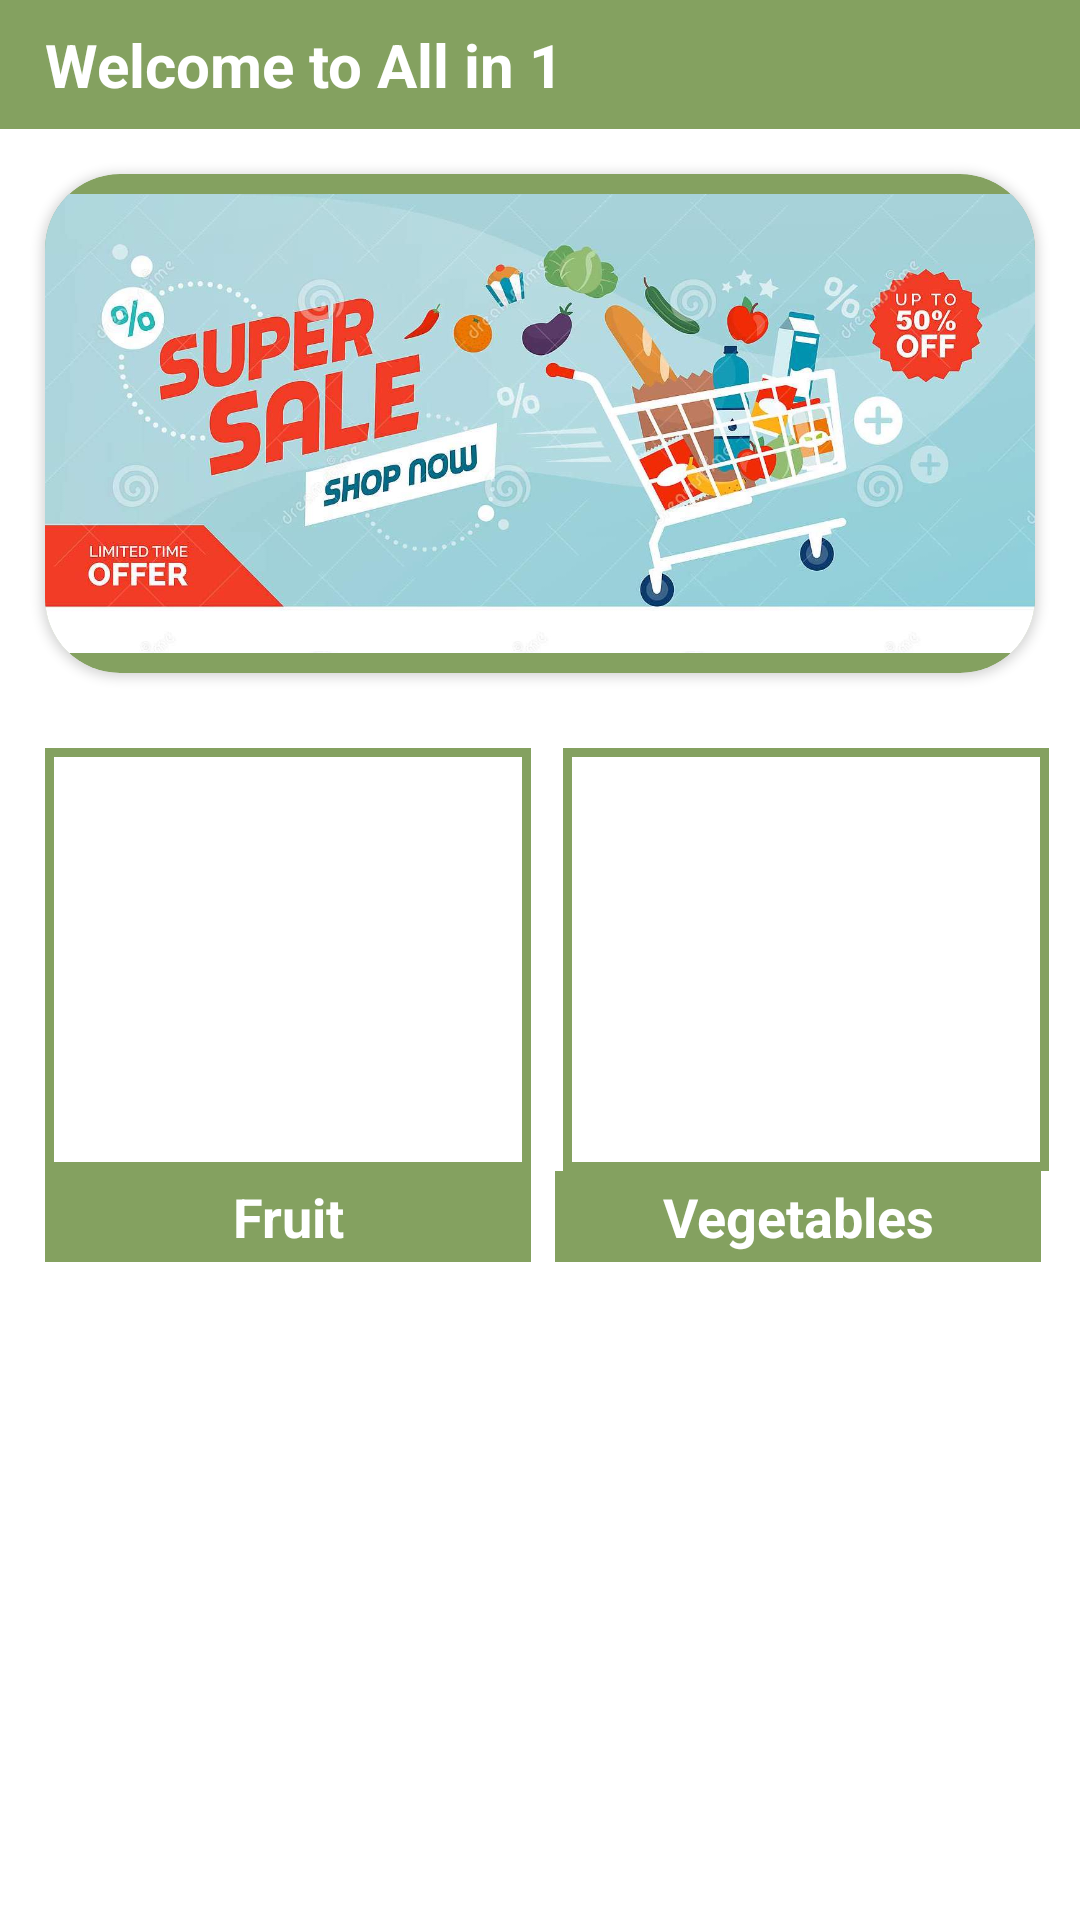

Produce the Android XML layout that renders to this screen, including the resource entries it uses.
<!-- AndroidManifest.xml: application theme Theme.AllIn1 -->
<!-- res/layout/activity_homepage.xml -->
<?xml version="1.0" encoding="utf-8"?>
<androidx.constraintlayout.widget.ConstraintLayout xmlns:android="http://schemas.android.com/apk/res/android"
    xmlns:app="http://schemas.android.com/apk/res-auto"
    xmlns:tools="http://schemas.android.com/tools"
    android:layout_width="match_parent"
    android:layout_height="match_parent"
    tools:context=".presentation.activities.HomePageActivity">

    <TextView
        android:id="@+id/home_profile"
        android:layout_width="match_parent"
        android:layout_height="wrap_content"
        android:background="#84a160"
        android:drawablePadding="10sp"
        android:paddingHorizontal="15sp"
        android:paddingVertical="8sp"
        android:text="Welcome to All in 1 "
        android:textColor="@color/white"
        android:textSize="@dimen/txt_size_20sp"
        android:textStyle="bold"
        app:layout_constraintEnd_toEndOf="parent"
        app:layout_constraintStart_toStartOf="parent"
        app:layout_constraintTop_toTopOf="parent"
        app:drawableStartCompat="@drawable/ic_profile_icon" />

    <androidx.cardview.widget.CardView
        android:id="@+id/home_page_card"
        android:layout_width="match_parent"
        android:layout_height="0dp"
        android:layout_margin="15dp"
        app:cardBackgroundColor="#84a160"
        app:cardCornerRadius="25sp"
        app:layout_constraintEnd_toEndOf="parent"
        app:layout_constraintHeight_percent="0.26"
        app:layout_constraintStart_toStartOf="parent"
        app:layout_constraintTop_toBottomOf="@+id/home_profile" >

        <ImageView
            android:layout_width="match_parent"
            android:layout_height="match_parent"
            android:src="@drawable/sale_icon"
            />

    </androidx.cardview.widget.CardView>

    <ImageButton
        android:id="@+id/img_fruit"
        android:layout_width="0dp"
        android:layout_height="0dp"
        android:layout_marginHorizontal="15dp"
        android:layout_marginVertical="25dp"
        android:background="@drawable/rv_border"
        app:layout_constraintEnd_toEndOf="parent"
        app:layout_constraintHeight_percent="0.22"
        app:layout_constraintHorizontal_bias="0"
        app:layout_constraintStart_toStartOf="parent"
        app:layout_constraintTop_toBottomOf="@+id/home_page_card"
        app:layout_constraintWidth_percent="0.45" />

    <TextView
        android:id="@+id/text_fruitbtn"
        android:layout_width="0sp"
        android:layout_height="wrap_content"
        app:layout_constraintWidth_percent="0.45"
        android:background="@drawable/rv_border"
        android:layout_marginStart="15dp"
        android:text="Fruit"
        android:textColor="@color/white"
        android:backgroundTint="#84a160"
        android:gravity="center"
        android:textSize="@dimen/txt_size_18sp"
        android:textStyle="bold"
        android:paddingVertical="3sp"
        app:layout_constraintEnd_toEndOf="parent"
        app:layout_constraintHorizontal_bias="0"
        app:layout_constraintStart_toStartOf="parent"
        app:layout_constraintTop_toBottomOf="@+id/img_fruit"
        />

    <ImageButton
        android:id="@+id/img_vegetables"
        android:layout_width="0dp"
        android:layout_height="0dp"
        android:layout_marginHorizontal="15dp"
        android:layout_marginVertical="25dp"
        android:background="@drawable/rv_border"
        app:layout_constraintEnd_toEndOf="parent"
        app:layout_constraintHeight_percent="0.22"
        app:layout_constraintStart_toEndOf="@id/img_fruit"
        app:layout_constraintTop_toBottomOf="@+id/home_page_card"
        app:layout_constraintWidth_percent="0.45" />

    <TextView
        android:id="@+id/text_vegetablebtn"
        android:layout_width="0sp"
        android:layout_height="wrap_content"
        app:layout_constraintWidth_percent="0.45"
        android:background="@drawable/rv_border"
        android:layout_marginEnd="13dp"
        android:text="Vegetables"
        android:textColor="@color/white"
        android:backgroundTint="#84a160"
        android:gravity="center"
        android:textSize="@dimen/txt_size_18sp"
        android:textStyle="bold"
        android:paddingVertical="3sp"
        app:layout_constraintEnd_toEndOf="parent"
        app:layout_constraintHorizontal_bias="0"
        app:layout_constraintTop_toBottomOf="@+id/img_vegetables"
        />

</androidx.constraintlayout.widget.ConstraintLayout>
<!-- resources referenced by this layout -->
<resources>
  <color name="white">#FFFFFFFF</color>
  <dimen name="txt_size_18sp">18sp</dimen>
  <dimen name="txt_size_20sp">20sp</dimen>
  <!-- drawable rv_border (drawable) -->
  <?xml version="1.0" encoding="utf-8"?>
  <shape xmlns:android="http://schemas.android.com/apk/res/android"
      android:shape="rectangle"
      >
      <solid android:color="@color/white"/>
  
      <stroke android:width="3sp" android:color="#84a160"/>
  </shape>
  <!-- drawable sale_icon: jpeg bitmap (drawable, 99980 bytes) -->
  <style name="Theme.AllIn1" parent="Theme.MaterialComponents.DayNight.DarkActionBar">
          
          <item name="colorPrimary">@color/purple_500</item>
          <item name="colorPrimaryVariant">@color/purple_700</item>
          <item name="colorOnPrimary">@color/white</item>
          
          <item name="colorSecondary">@color/teal_200</item>
          <item name="colorSecondaryVariant">@color/teal_700</item>
          <item name="colorOnSecondary">@color/black</item>
          
          <item name="android:statusBarColor" tools:targetApi="l">?attr/colorPrimaryVariant</item>
          
      </style>
  <color name="purple_500">#FF6200EE</color>
  <color name="purple_700">#FF3700B3</color>
  <color name="teal_200">#FF03DAC5</color>
  <color name="teal_700">#FF018786</color>
  <color name="black">#FF000000</color>
</resources>
